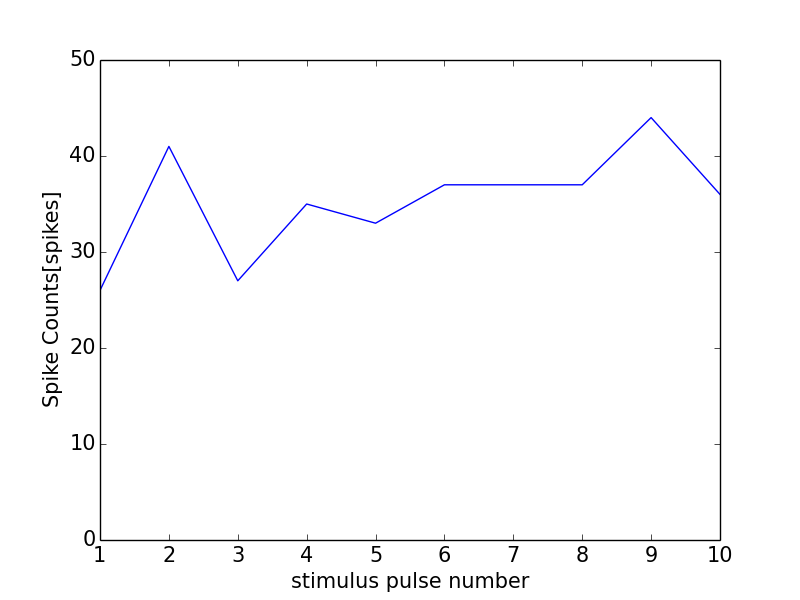

Values plotted in this chart, from the file beside it:
0, 0.0
0, 0
1, 26
2, 41
3, 27
4, 35
5, 33
6, 37
7, 37
8, 37
9, 44
10, 36
11, 0
